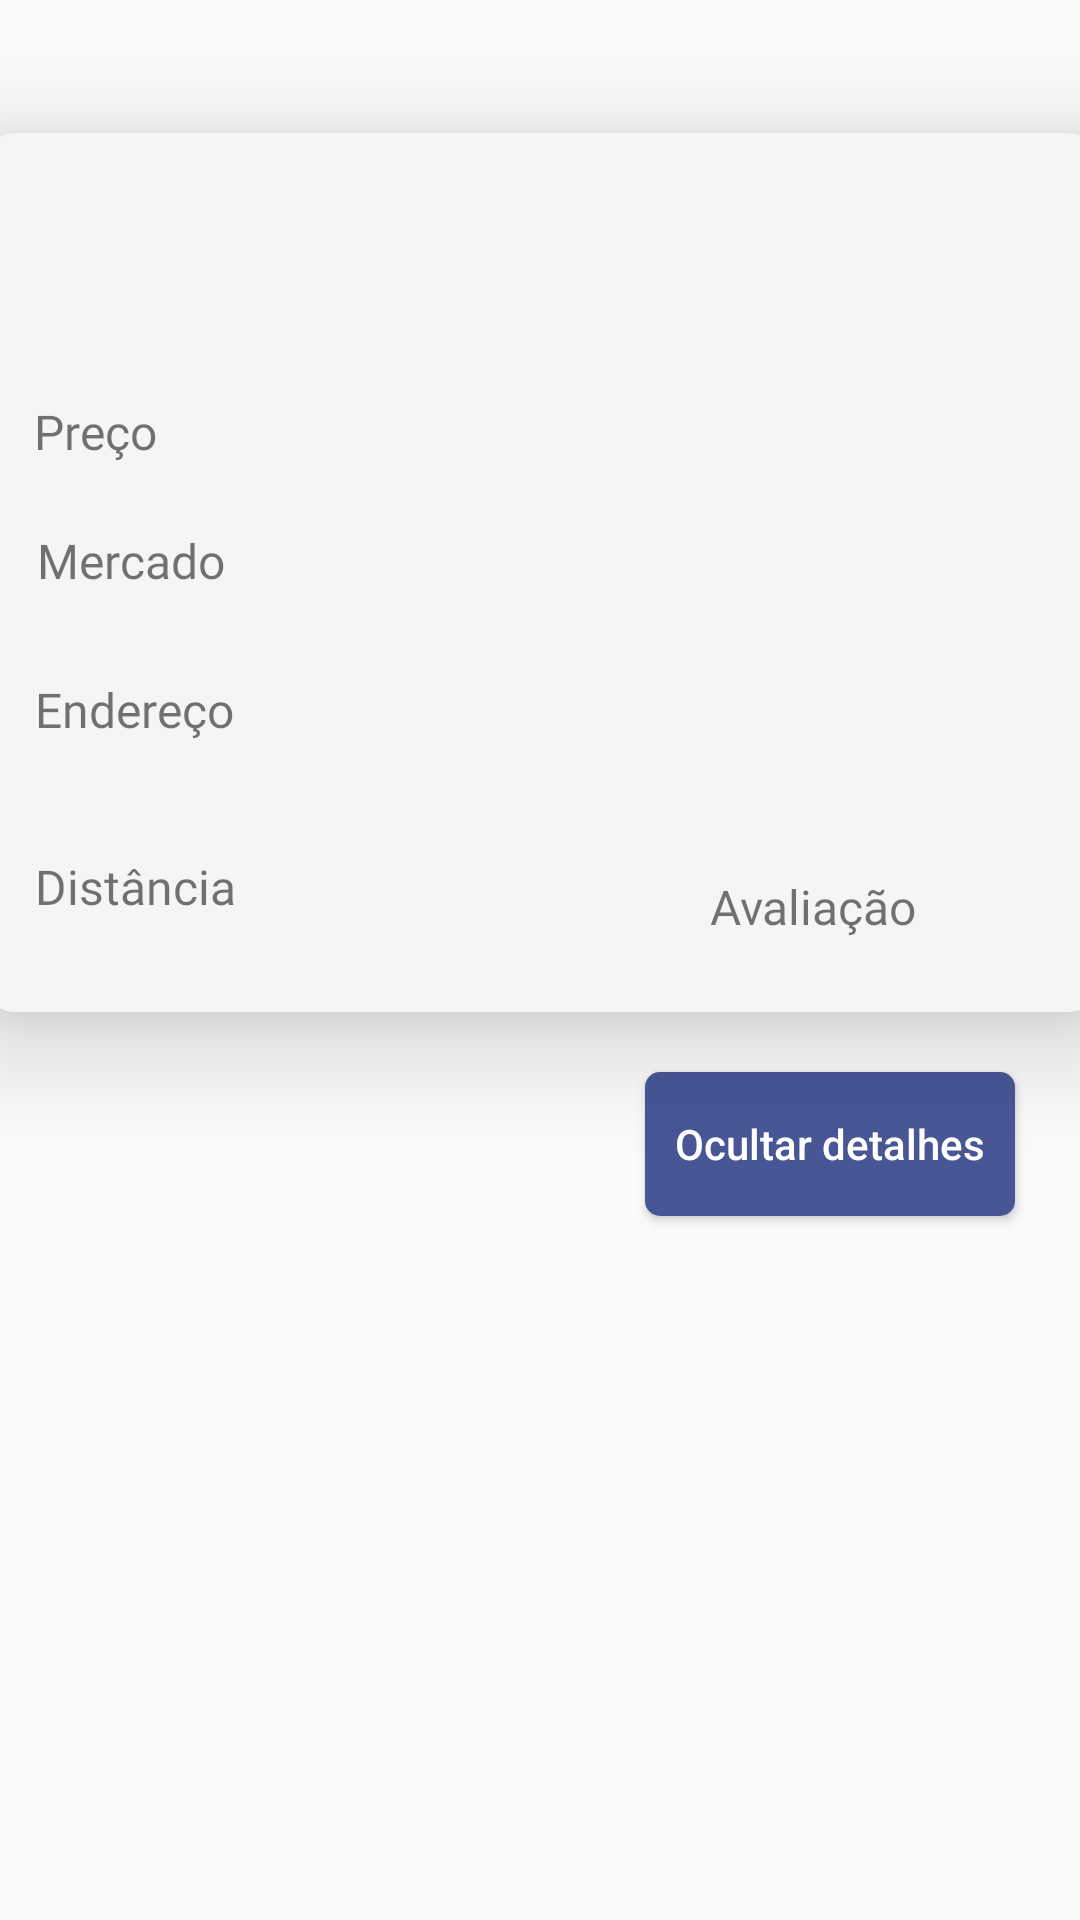

Here is an Android app screen rendered from its layout file. Give the layout XML and the strings, colors and styles it references.
<!-- AndroidManifest.xml: application theme Theme.ProjetoFinal -->
<!-- res/layout/itempesq2.xml -->
<?xml version="1.0" encoding="utf-8"?>
<androidx.constraintlayout.widget.ConstraintLayout xmlns:android="http://schemas.android.com/apk/res/android"
    xmlns:app="http://schemas.android.com/apk/res-auto"
    xmlns:tools="http://schemas.android.com/tools"
    android:layout_width="match_parent"
    android:layout_height="match_parent">

    <androidx.appcompat.widget.Toolbar
        android:id="@+id/toolbar3"
        android:layout_width="371dp"
        android:layout_height="293dp"
        android:background="@drawable/containers"
        android:elevation="20dp"
        android:minHeight="?attr/actionBarSize"
        android:theme="?attr/actionBarTheme"
        app:layout_constraintBottom_toBottomOf="parent"
        app:layout_constraintEnd_toEndOf="parent"
        app:layout_constraintStart_toStartOf="parent"
        app:layout_constraintTop_toTopOf="parent"
        app:layout_constraintVertical_bias="0.128" />

    <TextView
        android:id="@+id/txtPreco"
        android:layout_width="54dp"
        android:layout_height="24dp"
        android:layout_marginBottom="72dp"
        android:elevation="20dp"
        android:fontFamily="@font/poppins_light"
        android:text="Preço"
        android:textSize="16sp"
        app:layout_constraintBottom_toBottomOf="@+id/toolbar3"
        app:layout_constraintEnd_toEndOf="@+id/toolbar3"
        app:layout_constraintHorizontal_bias="0.053"
        app:layout_constraintStart_toStartOf="@+id/toolbar3"
        app:layout_constraintTop_toBottomOf="@+id/txtNome"
        app:layout_constraintVertical_bias="0.125" />

    <TextView
        android:id="@+id/txtNomeM"
        android:layout_width="70dp"
        android:layout_height="29dp"
        android:elevation="20dp"
        android:fontFamily="@font/poppins_light"
        android:text="Mercado"
        android:textSize="16sp"
        app:layout_constraintBottom_toBottomOf="@+id/toolbar3"
        app:layout_constraintEnd_toEndOf="@+id/toolbar3"
        app:layout_constraintHorizontal_bias="0.059"
        app:layout_constraintStart_toStartOf="@+id/toolbar3"
        app:layout_constraintTop_toBottomOf="@+id/txtPreco"
        app:layout_constraintVertical_bias="0.125" />

    <TextView
        android:id="@+id/txtEnd"
        android:layout_width="84dp"
        android:layout_height="33dp"
        android:elevation="20dp"
        android:fontFamily="@font/poppins_light"
        android:text="Endereço"
        android:textSize="16sp"
        app:layout_constraintBottom_toBottomOf="@+id/toolbar3"
        app:layout_constraintEnd_toEndOf="@+id/toolbar3"
        app:layout_constraintHorizontal_bias="0.059"
        app:layout_constraintStart_toStartOf="@+id/toolbar3"
        app:layout_constraintTop_toBottomOf="@+id/txtNomeM"
        app:layout_constraintVertical_bias="0.208" />

    <TextView
        android:id="@+id/txtAva"
        android:layout_width="92dp"
        android:layout_height="28dp"
        android:elevation="20dp"
        android:fontFamily="@font/poppins_light"
        android:text="Avaliação"
        android:textSize="16sp"
        app:layout_constraintBottom_toBottomOf="@+id/toolbar3"
        app:layout_constraintEnd_toEndOf="@+id/toolbar3"
        app:layout_constraintHorizontal_bias="0.787"
        app:layout_constraintStart_toEndOf="@+id/txtDist"
        app:layout_constraintTop_toTopOf="@+id/toolbar3"
        app:layout_constraintVertical_bias="0.932" />

    <TextView
        android:id="@+id/txtDist"
        android:layout_width="88dp"
        android:layout_height="34dp"
        android:elevation="20dp"
        android:fontFamily="@font/poppins_light"
        android:text="Distância"
        android:textSize="16sp"
        app:layout_constraintBottom_toBottomOf="@+id/toolbar3"
        app:layout_constraintEnd_toEndOf="@+id/toolbar3"
        app:layout_constraintHorizontal_bias="0.06"
        app:layout_constraintStart_toStartOf="@+id/toolbar3"
        app:layout_constraintTop_toBottomOf="@+id/txtEnd"
        app:layout_constraintVertical_bias="0.58" />

    <TextView
        android:id="@+id/txtNome"
        android:layout_width="wrap_content"
        android:layout_height="wrap_content"
        android:elevation="20dp"
        android:fontFamily="@font/poppins_semibold"
        android:textColor="#9A000000"
        android:textSize="20sp"
        app:layout_constraintBottom_toBottomOf="@+id/toolbar3"
        app:layout_constraintEnd_toEndOf="@+id/toolbar3"
        app:layout_constraintHorizontal_bias="0.047"
        app:layout_constraintStart_toStartOf="@+id/toolbar3"
        app:layout_constraintTop_toTopOf="@+id/toolbar3"
        app:layout_constraintVertical_bias="0.173" />

    <Button
        android:id="@+id/bOcultar"
        android:layout_width="wrap_content"
        android:layout_height="wrap_content"
        android:layout_marginTop="20dp"
        android:background="@drawable/botao"
        android:paddingLeft="10dp"
        android:paddingRight="10dp"
        android:text="Ocultar detalhes"
        android:textAllCaps="false"
        android:textColor="#FFFFFF"
        app:layout_constraintBottom_toBottomOf="parent"
        app:layout_constraintEnd_toEndOf="parent"
        app:layout_constraintHorizontal_bias="0.909"
        app:layout_constraintStart_toStartOf="parent"
        app:layout_constraintTop_toBottomOf="@+id/toolbar3"
        app:layout_constraintVertical_bias="0.0" />


</androidx.constraintlayout.widget.ConstraintLayout>
<!-- resources referenced by this layout -->
<resources>
  <!-- drawable botao (drawable) -->
  <?xml version="1.0" encoding="utf-8"?>
  <shape xmlns:android="http://schemas.android.com/apk/res/android">
      <solid android:color="#485696"/>
      <corners android:radius="5dp"/>
  
  </shape>
  <!-- drawable containers (drawable) -->
  <?xml version="1.0" encoding="utf-8"?>
  <shape xmlns:android="http://schemas.android.com/apk/res/android">
  
      <solid android:color="#F5F5F5"/>
      <corners android:radius="10dp"/>
  
  
  </shape>
  <style name="Theme.ProjetoFinal" parent="Theme.AppCompat.DayNight.NoActionBar">
          
          <item name="colorPrimary">@color/purple_500</item>
          <item name="colorPrimaryVariant">@color/purple_700</item>
          <item name="colorOnPrimary">@color/white</item>
          
          <item name="colorSecondary">@color/teal_200</item>
          <item name="colorSecondaryVariant">@color/teal_700</item>
          <item name="colorOnSecondary">@color/black</item>
          
          <item name="android:statusBarColor" tools:targetApi="l">?attr/colorPrimaryVariant</item>
          
      </style>
  <color name="purple_500">#FF6200EE</color>
  <color name="purple_700">#FF3700B3</color>
  <color name="white">#FFFFFFFF</color>
  <color name="teal_200">#FF03DAC5</color>
  <color name="teal_700">#FF018786</color>
  <color name="black">#FF000000</color>
</resources>
